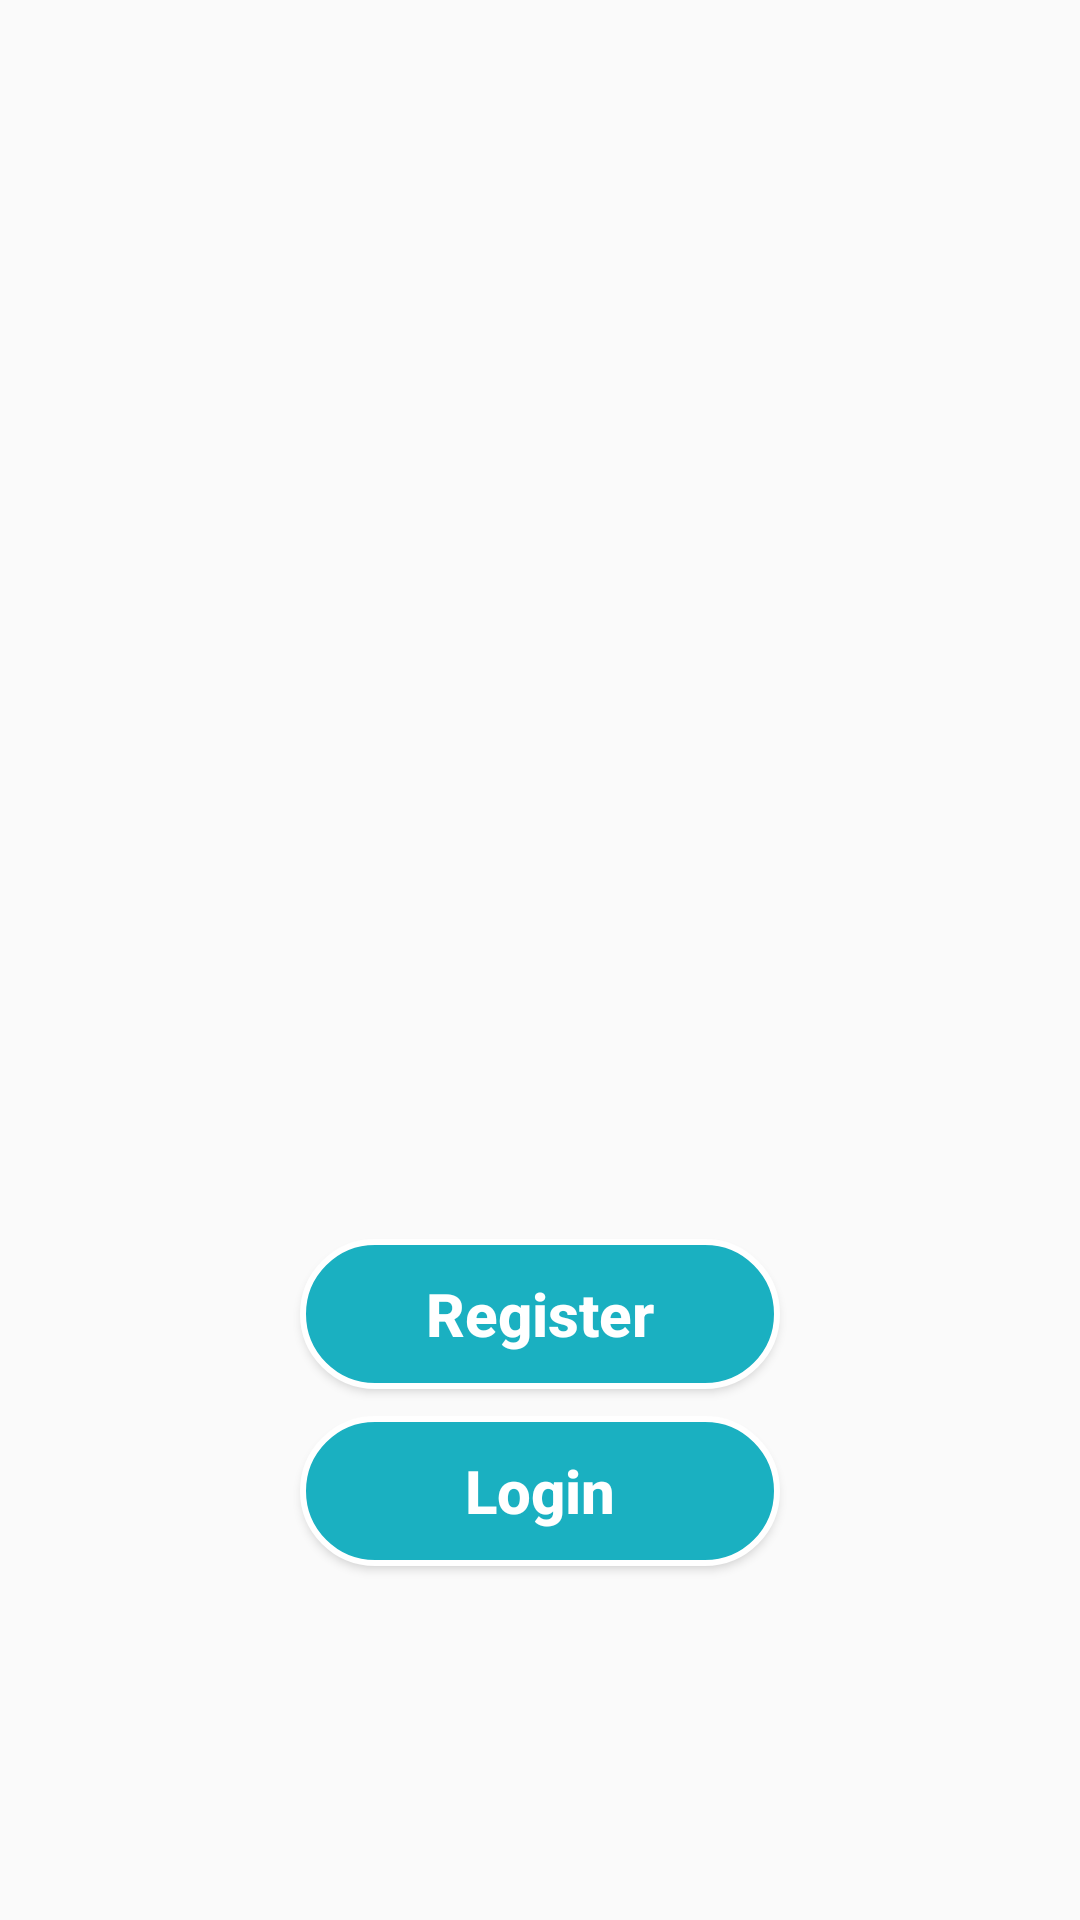

Write the Android layout XML for this screen, with the resource values it uses.
<!-- AndroidManifest.xml: application theme AppTheme -->
<!-- res/layout/activity_main.xml -->
<?xml version="1.0" encoding="utf-8"?>
<androidx.constraintlayout.widget.ConstraintLayout xmlns:android="http://schemas.android.com/apk/res/android"
    xmlns:app="http://schemas.android.com/apk/res-auto"
    xmlns:tools="http://schemas.android.com/tools"
    android:layout_width="match_parent"
    android:layout_height="match_parent"
    android:background="@drawable/campfire"
    tools:context=".activities.MainActivity">

    <ImageView
        android:id="@+id/background"
        android:layout_width="match_parent"
        android:layout_height="match_parent"
        android:background="@android:color/transparent"
        app:layout_constraintBottom_toBottomOf="parent"
        app:layout_constraintHorizontal_bias="1.0"
        app:layout_constraintLeft_toLeftOf="parent"
        app:layout_constraintRight_toRightOf="parent"
        app:layout_constraintTop_toTopOf="parent"
        app:layout_constraintVertical_bias="0.0" />

    <ImageView
        android:layout_width="300dp"
        android:layout_height="300dp"
        android:src="@drawable/logo"
        app:layout_constraintBottom_toBottomOf="parent"
        app:layout_constraintLeft_toLeftOf="parent"
        app:layout_constraintRight_toRightOf="parent"
        app:layout_constraintTop_toTopOf="parent"
        app:layout_constraintVertical_bias="0.3"
        app:layout_constraintHorizontal_bias="0.5"
        tools:ignore="ContentDescription" />

    <Button
        android:id="@+id/toRegister"
        android:layout_width="160dp"
        android:layout_height="50dp"
        android:background="@drawable/button1"
        app:layout_constraintBottom_toBottomOf="parent"
        app:layout_constraintHorizontal_bias="0.5"
        android:text="Register"
        android:textColor="@android:color/white"
        android:textSize="20sp"
        android:textAllCaps="false"
        app:layout_constraintLeft_toLeftOf="parent"
        app:layout_constraintRight_toRightOf="parent"
        app:layout_constraintTop_toTopOf="parent"
        app:layout_constraintVertical_bias="0.7"
        android:textStyle="bold"
        tools:ignore="HardcodedText" />

    <Button
        android:id="@+id/toLogin"
        android:layout_width="160dp"
        android:layout_height="50dp"
        android:background="@drawable/button1"
        app:layout_constraintBottom_toBottomOf="parent"
        app:layout_constraintHorizontal_bias="0.5"
        android:text="Login"
        android:textColor="@android:color/white"
        android:textSize="20sp"
        android:textAllCaps="false"
        app:layout_constraintLeft_toLeftOf="parent"
        app:layout_constraintRight_toRightOf="parent"
        app:layout_constraintTop_toTopOf="parent"
        app:layout_constraintVertical_bias="0.8"
        android:textStyle="bold"
        tools:ignore="HardcodedText" />
</androidx.constraintlayout.widget.ConstraintLayout>
<!-- resources referenced by this layout -->
<resources>
  <!-- drawable button1 (drawable) -->
  <?xml version="1.0" encoding="utf-8"?>
  <shape xmlns:android="http://schemas.android.com/apk/res/android"
      android:shape="rectangle">
      <gradient
          android:startColor="@color/colorPrimary"
          android:endColor="@color/colorPrimary"
          android:type="linear"/>
  
      <stroke
          android:width="2dp"
          android:color="#FFF" />
  
      <corners
          android:radius="50dp"
          android:bottomRightRadius="70dp"
          android:bottomLeftRadius="70dp"
          android:topLeftRadius="70dp"
          android:topRightRadius="70dp"/>
  </shape>
  <style name="AppTheme" parent="Theme.AppCompat.Light.DarkActionBar">
          
          <item name="colorPrimary">@color/colorPrimary</item>
          <item name="colorPrimaryDark">@color/colorPrimaryDark</item>
          <item name="colorAccent">@color/colorAccent</item>
      </style>
  <color name="colorPrimary">#1AB0C1</color>
  <color name="colorPrimaryDark">#1AB0C1</color>
  <color name="colorAccent">#19818E</color>
</resources>
